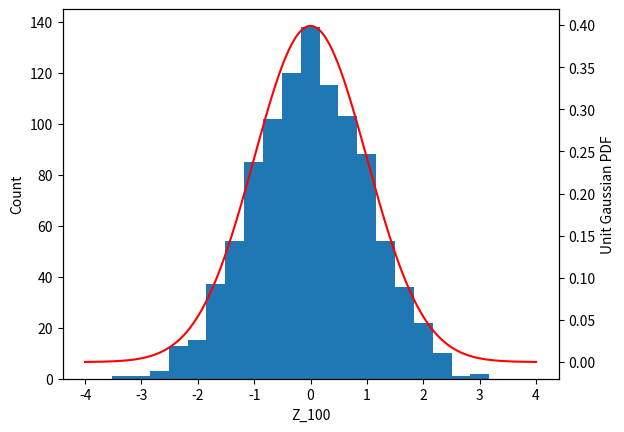

Write Python code to recreate this figure.
import random
import math
import matplotlib.pyplot as plot
import numpy as np

samples = []

N = 1000

def sample(n):
    total = 0
    for i in range(n):
        total += random.random()
    return total

def Z():
    # Will adjust the sample to become zero-mean and unit variance.
    return (sample(100) - 50) / math.sqrt(100/12)

for n in range(N):
    samples.append(Z())

def N_pdf(x):
    variance = 1
    mean = 0

    return (1/ math.sqrt(2 * math.pi * variance)) * math.exp((-((x - mean) **2))  / (2 * variance));

# generate a gaussian pdf
gaussian_x = np.linspace(-4, 4, 1000)
gaussian_y = [N_pdf(x) for x in gaussian_x]

fig,ax1 = plot.subplots()

ax1.hist(samples, bins=20)

ax2 = ax1.twinx()
ax2.plot(gaussian_x, gaussian_y, color='red')

ax1.set_xlabel('Z_100')
ax1.set_ylabel('Count')
ax2.set_ylabel('Unit Gaussian PDF')
plot.show()

samples_mean = sum(samples)/len(samples)
samples_variance = sum((x - samples_mean) **2 for x in samples) / len(samples)

print ("mean: " + str(samples_mean))
print ("var: " + str(samples_variance))